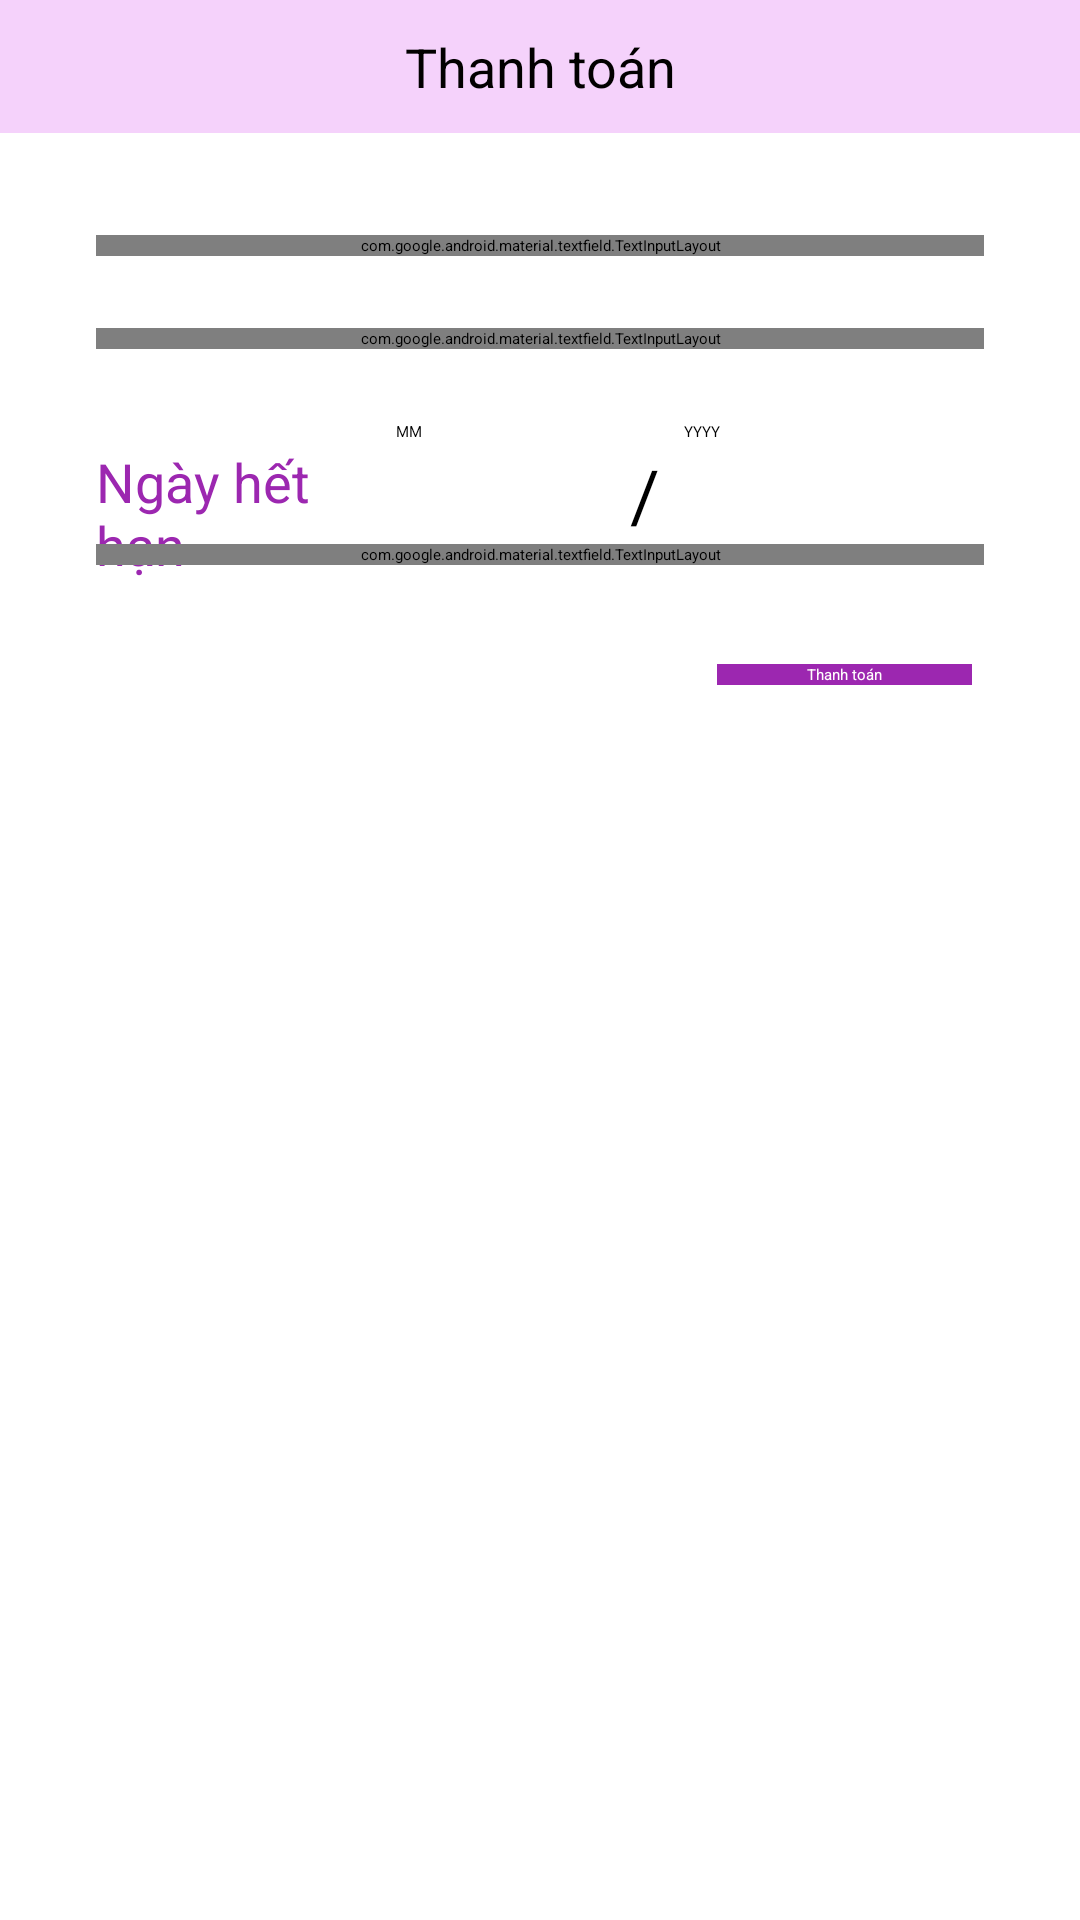

Produce the Android XML layout that renders to this screen, including the resource entries it uses.
<!-- AndroidManifest.xml: application theme Theme.Final -->
<!-- res/layout/fragment_payment.xml -->
<?xml version="1.0" encoding="utf-8"?>
<FrameLayout xmlns:android="http://schemas.android.com/apk/res/android"
    xmlns:app="http://schemas.android.com/apk/res-auto"
    xmlns:tools="http://schemas.android.com/tools"
    android:layout_width="match_parent"
    android:layout_height="match_parent"
    tools:context=".PaymentFragment">

    <ScrollView
        android:layout_width="match_parent"
        android:layout_height="match_parent">

        <androidx.constraintlayout.widget.ConstraintLayout
            android:layout_width="match_parent"
            android:layout_height="match_parent">

            <TextView
                android:id="@+id/textView10"
                android:layout_width="0dp"
                android:layout_height="wrap_content"
                android:background="#F5D2FB"
                android:padding="10dp"
                android:text="Thanh toán"
                android:textAlignment="center"
                android:textColor="#020000"
                android:textSize="18sp"
                app:layout_constraintEnd_toEndOf="parent"
                app:layout_constraintStart_toStartOf="parent"
                app:layout_constraintTop_toTopOf="parent"/>
            
            <EditText
                android:id="@+id/editText3"
                android:layout_width="70dp"
                android:layout_height="wrap_content"
                android:layout_marginStart="8dp"
                android:layout_marginTop="24dp"
                android:layout_marginEnd="8dp"
                android:ems="10"
                android:hint="MM"
                android:inputType="number"
                app:layout_constraintEnd_toStartOf="@+id/textView11"
                app:layout_constraintStart_toEndOf="@+id/textView12"
                app:layout_constraintTop_toBottomOf="@+id/textInputLayout11"/>

            <EditText
                android:id="@+id/editText4"
                android:layout_width="100dp"
                android:layout_height="wrap_content"
                android:layout_marginTop="24dp"
                android:layout_marginEnd="32dp"
                android:ems="10"
                android:hint="YYYY"
                android:inputType="number"
                app:layout_constraintEnd_toEndOf="parent"
                app:layout_constraintTop_toBottomOf="@+id/textInputLayout11"/>
            
            <TextView
                android:id="@+id/textView11"
                android:layout_width="wrap_content"
                android:layout_height="wrap_content"
                android:layout_marginTop="32dp"
                android:layout_marginEnd="8dp"
                android:text="/"
                android:textColor="#000000"
                android:textSize="24sp"
                app:layout_constraintEnd_toStartOf="@+id/editText4"
                app:layout_constraintTop_toBottomOf="@+id/textInputLayout11"/>

            <TextView
                android:id="@+id/textView12"
                android:layout_width="0dp"
                android:layout_height="wrap_content"
                android:layout_marginStart="32dp"
                android:layout_marginTop="32dp"
                android:layout_marginEnd="8dp"
                android:text="Ngày hết hạn"
                android:textColor="#9C27B0"
                android:textSize="18sp"
                app:layout_constraintEnd_toStartOf="@+id/editText3"
                app:layout_constraintStart_toStartOf="parent"
                app:layout_constraintTop_toBottomOf="@+id/textInputLayout11"/>

            <Button
                android:id="@+id/bpay"
                android:layout_width="wrap_content"
                android:layout_height="wrap_content"
                android:layout_marginTop="33dp"
                android:layout_marginEnd="36dp"
                android:layout_marginBottom="24dp"
                android:background="#9C27B0"
                android:paddingLeft="30dp"
                android:paddingRight="30dp"
                android:text="Thanh toán"
                android:textAllCaps="false"
                android:textColor="#FFFDFD"
                app:layout_constraintBottom_toBottomOf="parent"
                app:layout_constraintEnd_toEndOf="parent"
                app:layout_constraintTop_toBottomOf="@+id/textInputLayout12"/>

            <com.google.android.material.textfield.TextInputLayout
                android:id="@+id/textInputLayout10"
                android:layout_width="0dp"
                android:layout_height="wrap_content"
                android:layout_marginTop="34dp"
                android:layout_marginStart="32dp"
                android:layout_marginEnd="32dp"
                app:layout_constraintEnd_toEndOf="parent"
                app:layout_constraintStart_toStartOf="parent"
                app:layout_constraintTop_toBottomOf="@+id/textView10">

                <com.google.android.material.textfield.TextInputEditText
                    android:layout_width="match_parent"
                    android:layout_height="match_parent"
                    android:hint="Tên"
                    android:singleLine="true"/>
            </com.google.android.material.textfield.TextInputLayout>

            <com.google.android.material.textfield.TextInputLayout
                android:id="@+id/textInputLayout11"
                android:layout_width="0dp"
                android:layout_height="wrap_content"
                android:layout_marginTop="24dp"
                android:layout_marginStart="32dp"
                android:layout_marginEnd="32dp"
                app:layout_constraintEnd_toEndOf="parent"
                app:layout_constraintStart_toStartOf="parent"
                app:layout_constraintTop_toBottomOf="@+id/textInputLayout10">

                <com.google.android.material.textfield.TextInputEditText
                    android:layout_width="match_parent"
                    android:layout_height="wrap_content"
                    android:hint="Số thẻ"
                    android:inputType="number"
                    android:singleLine="true"/>
            </com.google.android.material.textfield.TextInputLayout>

            <com.google.android.material.textfield.TextInputLayout
                android:id="@+id/textInputLayout12"
                android:layout_width="0dp"
                android:layout_height="wrap_content"
                android:layout_marginTop="34dp"
                android:layout_marginStart="32dp"
                android:layout_marginEnd="32dp"
                app:layout_constraintEnd_toEndOf="parent"
                app:layout_constraintStart_toStartOf="parent"
                app:layout_constraintTop_toBottomOf="@+id/editText3">

                <com.google.android.material.textfield.TextInputEditText
                    android:layout_width="match_parent"
                    android:layout_height="wrap_content"
                    android:hint="CVV"
                    android:inputType="number"
                    android:singleLine="true"/>
            </com.google.android.material.textfield.TextInputLayout>
        </androidx.constraintlayout.widget.ConstraintLayout>
    </ScrollView>

</FrameLayout>
<!-- resources referenced by this layout -->
<resources>

</resources>
